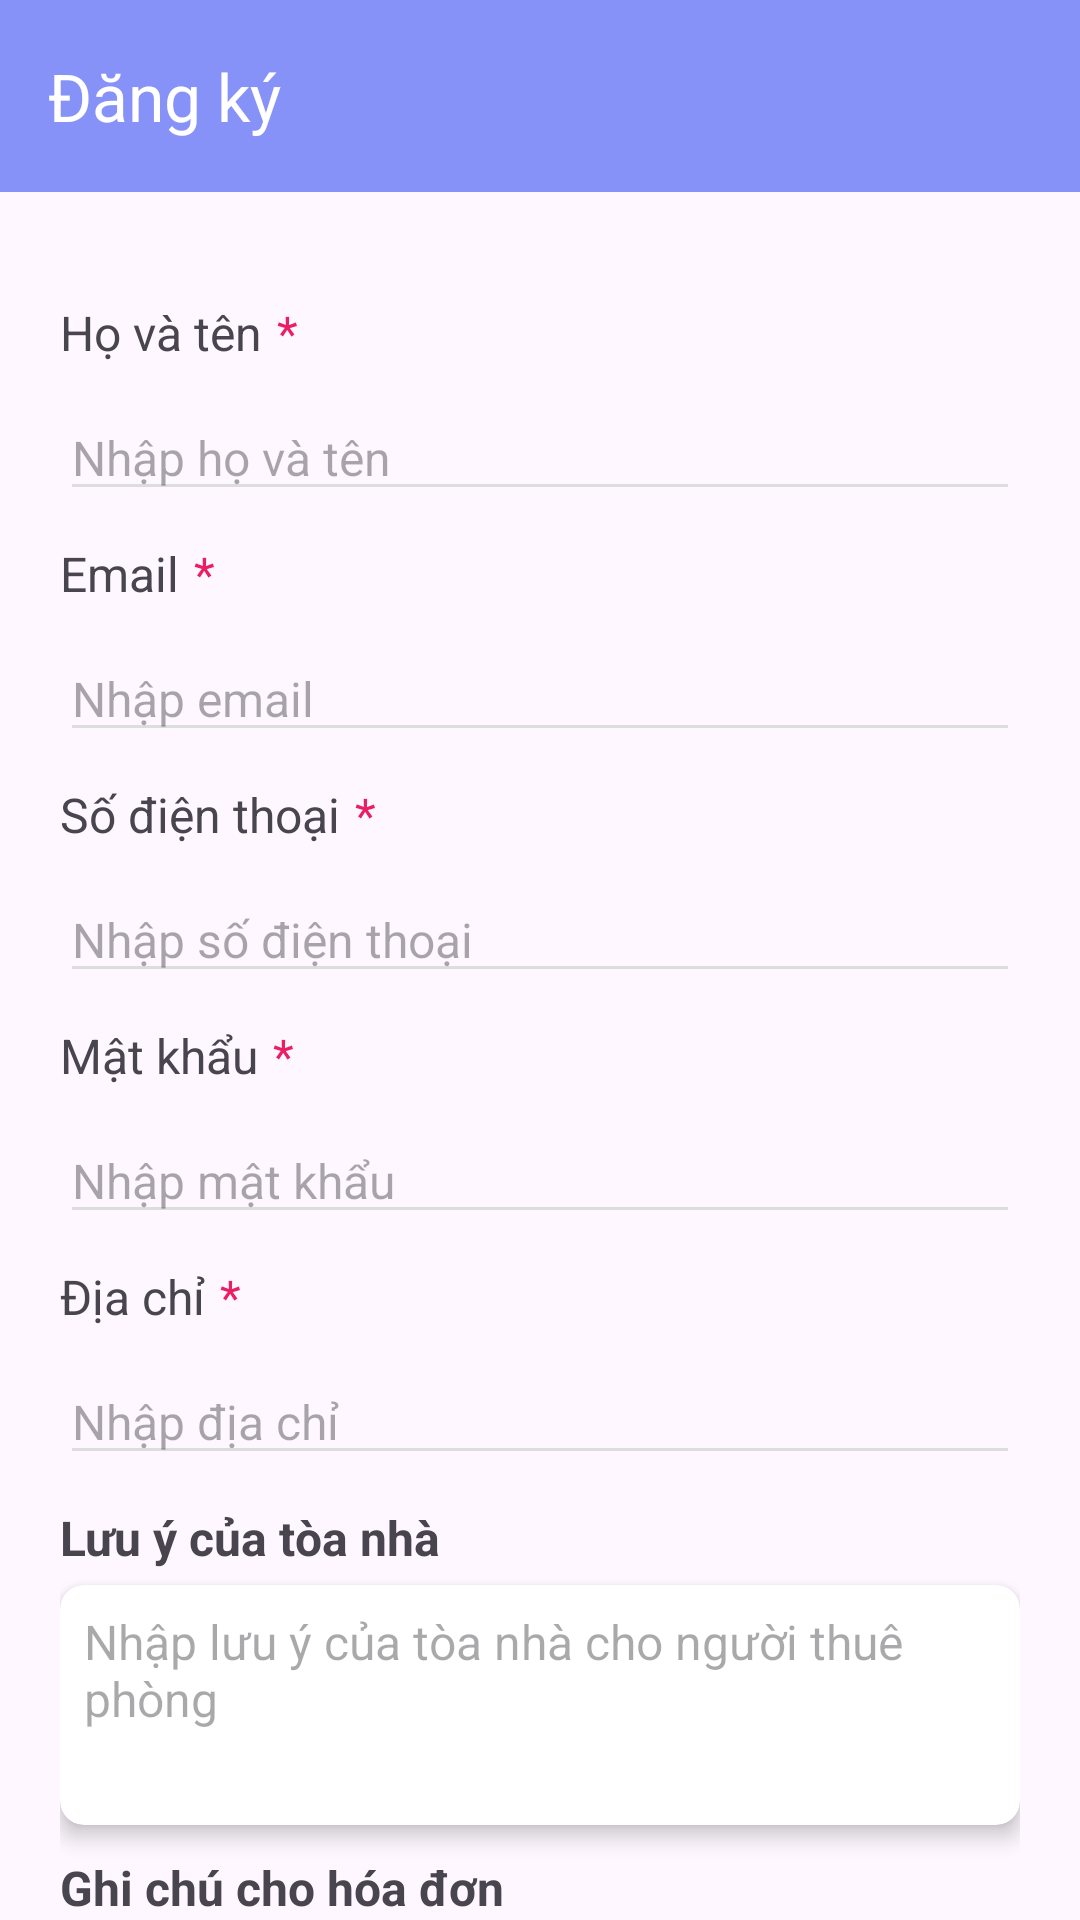

Produce the Android XML layout that renders to this screen, including the resource entries it uses.
<!-- AndroidManifest.xml: application theme Theme.HomeManager -->
<!-- res/layout/dangky.xml -->
<?xml version="1.0" encoding="utf-8"?>
<LinearLayout xmlns:android="http://schemas.android.com/apk/res/android"
    xmlns:app="http://schemas.android.com/apk/res-auto"
    android:layout_width="match_parent"
    android:layout_height="match_parent"
    android:orientation="vertical">

    <androidx.appcompat.widget.Toolbar
        android:id="@+id/toolbar"
        android:layout_width="match_parent"
        android:layout_height="?attr/actionBarSize"
        android:background="?attr/colorPrimary"
        android:theme="@style/ThemeOverlay.AppCompat.Dark.ActionBar"
        app:popupTheme="@style/ThemeOverlay.AppCompat.Light"
        app:title="@string/register" />

    <androidx.core.widget.NestedScrollView
        android:layout_width="match_parent"
        android:layout_height="match_parent">

        <LinearLayout
            android:layout_width="match_parent"
            android:layout_height="match_parent"
            android:layout_marginTop="16dp"
            android:orientation="vertical"
            android:padding="20dp">

            <LinearLayout
                android:layout_width="wrap_content"
                android:layout_height="wrap_content">

                <TextView
                    android:layout_width="wrap_content"
                    android:layout_height="wrap_content"
                    android:text="Họ và tên"
                    android:textSize="16sp" />

                <TextView
                    android:layout_width="wrap_content"
                    android:layout_height="wrap_content"
                    android:layout_marginStart="5dp"
                    android:text="*"
                    android:textColor="@color/red"
                    android:textSize="16sp" />

            </LinearLayout>

            <EditText
                android:id="@+id/edUserName"
                android:layout_width="match_parent"
                android:layout_height="wrap_content"
                android:layout_marginTop="10dp"
                android:backgroundTint="@color/color_state"
                android:hint="Nhập họ và tên"
                android:textCursorDrawable="@drawable/custom_cursor"
                android:textSize="16sp" />

            <LinearLayout
                android:layout_width="wrap_content"
                android:layout_height="wrap_content"
                android:layout_marginTop="10dp">

                <TextView
                    android:layout_width="wrap_content"
                    android:layout_height="wrap_content"
                    android:text="Email"
                    android:textSize="16sp" />

                <TextView
                    android:layout_width="wrap_content"
                    android:layout_height="wrap_content"
                    android:layout_marginStart="5dp"
                    android:text="*"
                    android:textColor="@color/red"
                    android:textSize="16sp" />

            </LinearLayout>

            <EditText
                android:id="@+id/edtEmail"
                android:layout_width="match_parent"
                android:layout_height="wrap_content"
                android:layout_marginTop="10dp"
                android:backgroundTint="@color/color_state"
                android:hint="Nhập email"
                android:inputType="textEmailAddress"
                android:textCursorDrawable="@drawable/custom_cursor"
                android:textSize="16sp" />

            <LinearLayout
                android:layout_width="wrap_content"
                android:layout_height="wrap_content"
                android:layout_marginTop="10dp">

                <TextView
                    android:layout_width="wrap_content"
                    android:layout_height="wrap_content"
                    android:text="Số điện thoại"
                    android:textSize="16sp" />

                <TextView
                    android:layout_width="wrap_content"
                    android:layout_height="wrap_content"
                    android:layout_marginStart="5dp"
                    android:text="*"
                    android:textColor="@color/red"
                    android:textSize="16sp" />

            </LinearLayout>

            <EditText
                android:id="@+id/edtNumberPhone"
                android:layout_width="match_parent"
                android:layout_height="wrap_content"
                android:layout_marginTop="10dp"
                android:backgroundTint="@color/color_state"
                android:hint="Nhập số điện thoại"
                android:textCursorDrawable="@drawable/custom_cursor"
                android:textSize="16sp" />

            <LinearLayout
                android:layout_width="wrap_content"
                android:layout_height="wrap_content"
                android:layout_marginTop="10dp">

                <TextView
                    android:layout_width="wrap_content"
                    android:layout_height="wrap_content"
                    android:text="Mật khẩu"
                    android:textSize="16sp" />

                <TextView
                    android:layout_width="wrap_content"
                    android:layout_height="wrap_content"
                    android:layout_marginStart="5dp"
                    android:text="*"
                    android:textColor="@color/red"
                    android:textSize="16sp" />

            </LinearLayout>

            <EditText
                android:id="@+id/edtPassword"
                android:layout_width="match_parent"
                android:layout_height="wrap_content"
                android:layout_marginTop="10dp"
                android:inputType="textPassword"
                android:drawableEnd="@drawable/ic_person_add"
                android:backgroundTint="@color/color_state"
                android:hint="Nhập mật khẩu"
                android:textCursorDrawable="@drawable/custom_cursor"
                android:textSize="16sp" />
            <LinearLayout
                android:layout_width="wrap_content"
                android:layout_height="wrap_content"
                android:layout_marginTop="10dp">

                <TextView
                    android:layout_width="wrap_content"
                    android:layout_height="wrap_content"
                    android:text="Địa chỉ"
                    android:textSize="16sp" />

                <TextView
                    android:layout_width="wrap_content"
                    android:layout_height="wrap_content"
                    android:layout_marginStart="5dp"
                    android:text="*"
                    android:textColor="@color/red"
                    android:textSize="16sp" />

            </LinearLayout>

            <EditText
                android:id="@+id/edtHomeAddress"
                android:layout_width="match_parent"
                android:layout_height="wrap_content"
                android:layout_marginTop="10dp"
                android:backgroundTint="@color/color_state"
                android:hint="Nhập địa chỉ"
                android:textCursorDrawable="@drawable/custom_cursor"
                android:textSize="16sp" />
            <TextView
                android:layout_width="wrap_content"
                android:layout_height="wrap_content"
                android:layout_marginTop="10dp"
                android:text="Lưu ý của tòa nhà"
                android:textSize="16sp"
                android:textStyle="bold" />

            <androidx.cardview.widget.CardView
                android:layout_width="match_parent"
                android:layout_height="wrap_content"
                android:layout_marginTop="5dp"
                app:cardCornerRadius="8dp"
                app:cardElevation="4dp">

                <EditText
                    android:id="@+id/edtHomeNote"
                    android:layout_width="match_parent"
                    android:layout_height="80dp"
                    android:backgroundTint="@android:color/transparent"
                    android:gravity="start|top"
                    android:hint="Nhập lưu ý của tòa nhà cho người thuê phòng"
                    android:inputType="textMultiLine"
                    android:padding="8dp"
                    android:textCursorDrawable="@drawable/custom_cursor"
                    android:textSize="16sp" />
            </androidx.cardview.widget.CardView>

            <TextView
                android:layout_width="wrap_content"
                android:layout_height="wrap_content"
                android:layout_marginTop="10dp"
                android:text="Ghi chú cho hóa đơn"
                android:textSize="16sp"
                android:textStyle="bold" />

            <androidx.cardview.widget.CardView
                android:layout_width="match_parent"
                android:layout_height="wrap_content"
                android:layout_marginTop="5dp"
                app:cardCornerRadius="8dp"
                app:cardElevation="4dp">

                <EditText
                    android:id="@+id/edtBillNote"
                    android:layout_width="match_parent"
                    android:layout_height="100dp"
                    android:backgroundTint="@android:color/transparent"
                    android:gravity="start|top"
                    android:hint="Nhập lưu ý của tòa nhà cho người thuê phòng"
                    android:inputType="textMultiLine"
                    android:padding="8dp"
                    android:textCursorDrawable="@drawable/custom_cursor"
                    android:textSize="16sp" />
            </androidx.cardview.widget.CardView>

            <Button
                android:id="@+id/btnHomeAdd"
                android:layout_width="match_parent"
                android:layout_height="wrap_content"
                android:layout_marginTop="30dp"
                android:layout_marginBottom="50dp"
                android:text="Thêm tòa nhà"
                android:textSize="16sp"
                android:textStyle="bold" />
        </LinearLayout>
    </androidx.core.widget.NestedScrollView>

</LinearLayout>
<!-- resources referenced by this layout -->
<resources>
  <color name="red">#E91E63</color>
  <!-- drawable custom_cursor (drawable) -->
  <?xml version="1.0" encoding="utf-8"?>
  <shape xmlns:android="http://schemas.android.com/apk/res/android">
      <size android:width="2dp" /> 
      <solid android:color="?attr/colorPrimary" /> 
  </shape>
  <string name="register">Đăng ký</string>
  <style name="Theme.HomeManager" parent="Base.Theme.HomeManager" />
  <style name="Base.Theme.HomeManager" parent="Theme.Material3.DayNight.NoActionBar">
          
  
          
          <item name="colorPrimary">@color/lavender</item>
          <item name="colorPrimaryVariant">@color/lavender_second</item>
          <item name="colorOnPrimary">@color/white</item>
  
          
          <item name="colorSecondary">@color/orange</item>
          <item name="colorSecondaryVariant">@color/orange_second</item>
          <item name="colorOnSecondary">@color/black</item>
  
          
          <item name="android:statusBarColor">?attr/colorPrimary</item>
  
          <item name="colorAccent">?attr/colorPrimaryVariant</item>
  
          
          <item name="colorSwitchThumbNormal">@color/sienna</item>
  
  
          <item name="android:textSize">16sp</item>
  
      </style>
  <color name="lavender">#8692F7</color>
  <color name="lavender_second">#FFC5CBF6</color>
  <color name="white">#FFFFFFFF</color>
  <color name="orange">#FF8C6A</color>
  <color name="orange_second">#F4B6A4</color>
  <color name="black">#FF000000</color>
  <color name="sienna">#EB6460</color>
</resources>
